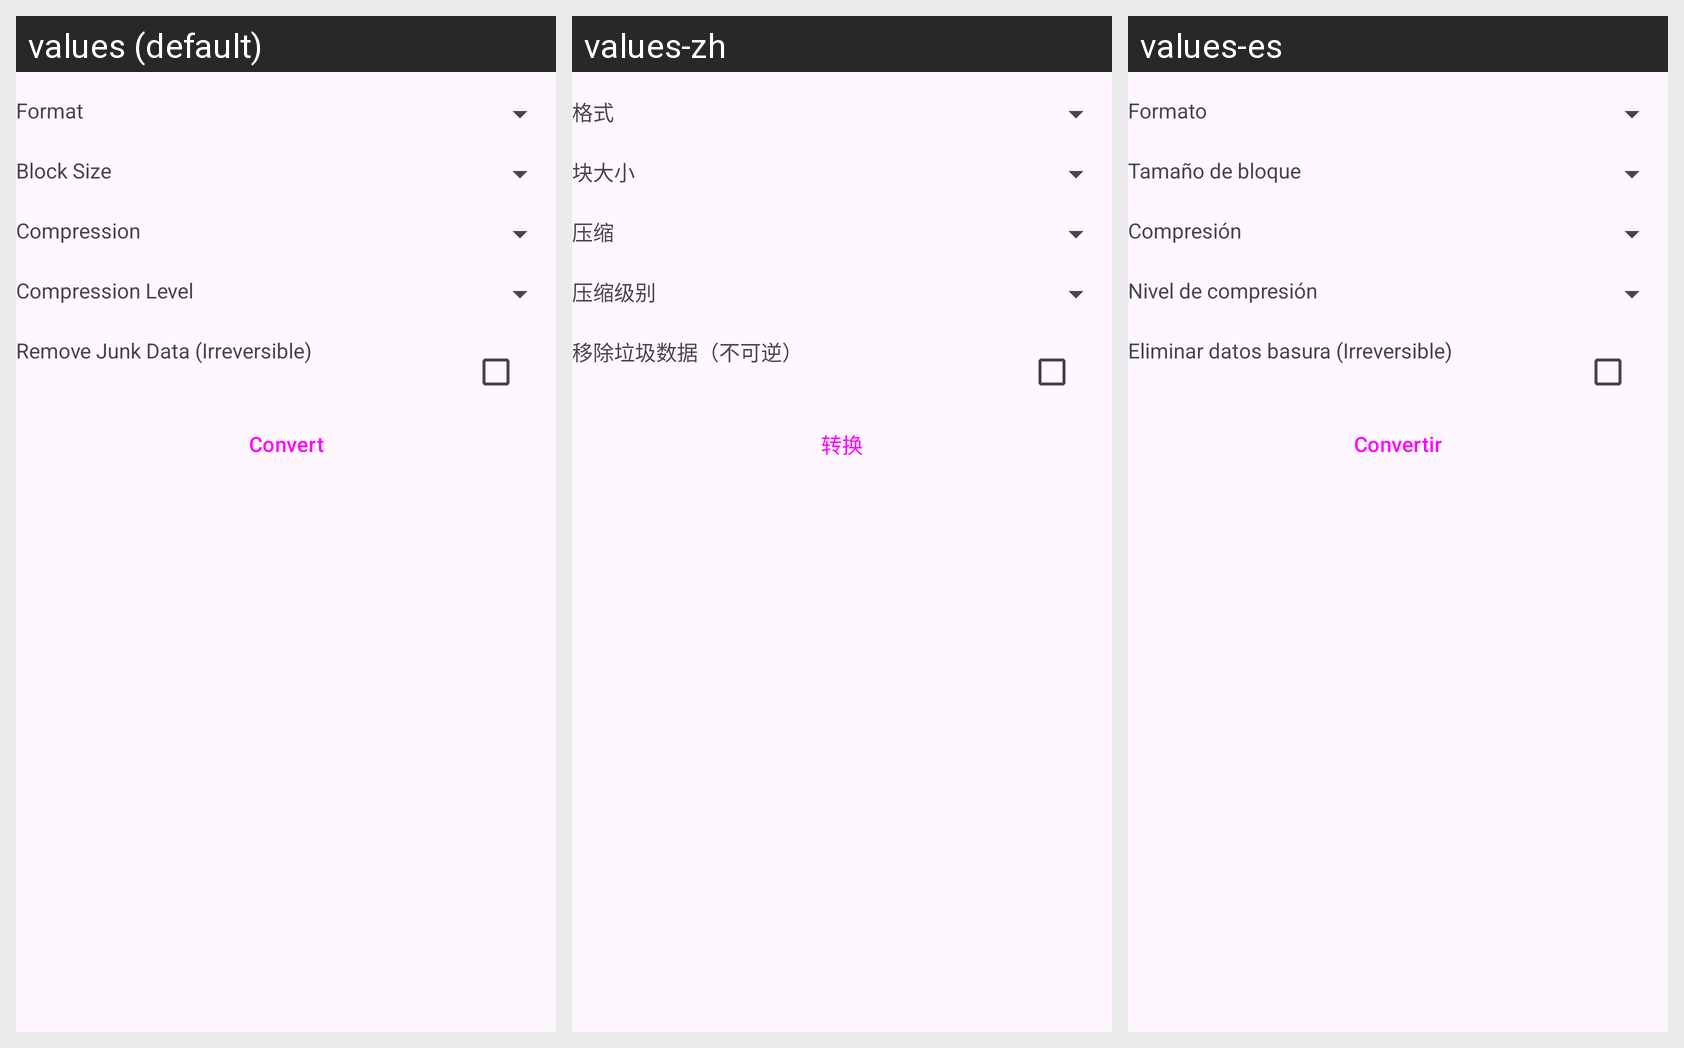

This grid shows one Android layout under several languages. Give, for every string resource on the screen, its name, the default text and each shown locale's text.
Android screen res/layout/fragment_convert.xml rendered under 3 locales, left to right: values (default), values-zh, values-es. Device: Nexus 5 (rendered at 1080×1920; each locale shown at half size, 540×960, under a caption strip naming it); theme Theme.DolphinEmu.Main.
Strings drawn on this screen, with the default value and each locale's value (text and hints the layout hard-codes, and strings that could not be matched under every locale, appear in the picture but are not listed):

convert_format
  values: Format
  values-zh: 格式
  values-es: Formato

convert_block_size
  values: Block Size
  values-zh: 块大小
  values-es: Tamaño de bloque

convert_compression
  values: Compression
  values-zh: 压缩
  values-es: Compresión

convert_compression_level
  values: Compression Level
  values-zh: 压缩级别
  values-es: Nivel de compresión

convert_remove_junk_data
  values: Remove Junk Data (Irreversible)
  values-zh: 移除垃圾数据（不可逆）
  values-es: Eliminar datos basura (Irreversible)

convert_convert
  values: Convert
  values-zh: 转换
  values-es: Convertir
